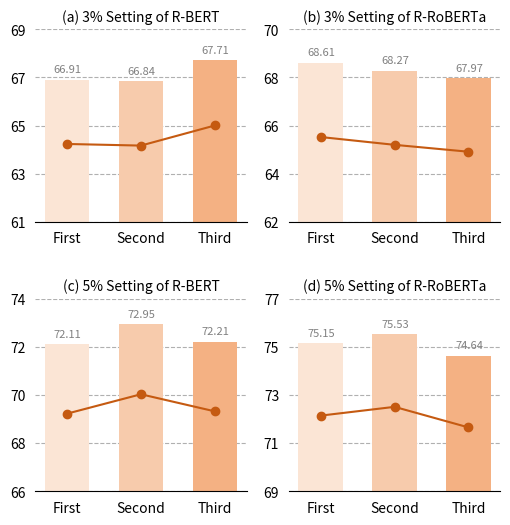

Reproduce this figure in Python.
import matplotlib.pyplot as plt
import numpy as np

fig, ((ax0, ax1), (ax2, ax3)) = plt.subplots(2, 2, figsize=(6, 6))

name = ("First", "Second", "Third")
x = np.arange(1, 4)  # the label locations
width = 0.6
fontsize = 10
marker = 'o'
light_color = (251/255, 229/255, 213/255)
standard_color = (247/255, 203/255, 172/255)
dark_color = (244/255, 177/255, 131/255)
line_color = (197/255, 90/255, 17/255)
color = [light_color, standard_color, dark_color]

# 3% setting of r-bert
per0 = np.array([66.91, 66.84, 67.71])
for i in range(len(x)):
    ax0.bar(x[i], per0[i], width=width, color=color[i])
    ax0.text(x[i] - 0.3 * width, per0[i] + 0.3, str(per0[i]), fontsize=8, color='gray')
ax0.plot(x, per0 * 0.96, marker=marker, color=line_color)

ax0.tick_params(bottom=False, left=False)
ax0.spines['right'].set_visible(False)
ax0.spines['left'].set_visible(False)
ax0.spines['top'].set_visible(False)
ax0.grid(axis='y', linestyle='--')
ax0.set_axisbelow(True)
ax0.set_xticks(x, name)
ax0.set_ylim(61, 69)
ax0.set_yticks([61, 63, 65, 67, 69])
ax0.set_title("(a) 3% Setting of R-BERT", fontsize=fontsize)

# 3% setting of r-roberta
per1 = np.array([68.61, 68.27, 67.97])
for i in range(len(x)):
    ax1.bar(x[i], per1[i], width=width, color=color[i])
    ax1.text(x[i] - 0.3 * width, per1[i] + 0.3, str(per1[i]), fontsize=8, color='gray')
ax1.plot(x, per1 * 0.955, marker=marker, color=line_color)

ax1.tick_params(bottom=False, left=False)
ax1.spines['right'].set_visible(False)
ax1.spines['left'].set_visible(False)
ax1.spines['top'].set_visible(False)
ax1.grid(axis='y', linestyle='--')
ax1.set_axisbelow(True)
ax1.set_xticks(x, name)
ax1.set_ylim(62, 70)
ax1.set_title("(b) 3% Setting of R-RoBERTa", fontsize=fontsize)

# 5% setting of r-bert
per2 = np.array([72.11, 72.95, 72.21])
for i in range(len(x)):
    ax2.bar(x[i], per2[i], width=width, color=color[i])
    ax2.text(x[i] - 0.3 * width, per2[i] + 0.3, str(per2[i]), fontsize=8, color='gray')
ax2.plot(x, per2 * 0.96, marker=marker, color=line_color)

ax2.tick_params(bottom=False, left=False)
ax2.spines['right'].set_visible(False)
ax2.spines['left'].set_visible(False)
ax2.spines['top'].set_visible(False)
ax2.grid(axis='y', linestyle='--')
ax2.set_axisbelow(True)
ax2.set_xticks(x, name)
ax2.set_ylim(66, 74)
ax2.set_title("(c) 5% Setting of R-BERT", fontsize=fontsize)

# 5% setting of r-roberta
per3 = np.array([75.15, 75.53, 74.64])
for i in range(len(x)):
    ax3.bar(x[i], per3[i], width=width, color=color[i])
    ax3.text(x[i] - 0.3 * width, per3[i] + 0.3, str(per3[i]), fontsize=8, color='gray')
ax3.plot(x, per3 * 0.96, marker=marker, color=line_color)

ax3.tick_params(bottom=False, left=False)
ax3.spines['right'].set_visible(False)
ax3.spines['left'].set_visible(False)
ax3.spines['top'].set_visible(False)
ax3.grid(axis='y', linestyle='--')
ax3.set_axisbelow(True)
ax3.set_xticks(x, name)
ax3.set_ylim(69, 77)
ax3.set_yticks([69, 71, 73, 75, 77])
ax3.set_title("(d) 5% Setting of R-RoBERTa", fontsize=fontsize)

plt.subplots_adjust(hspace=0.4)
plt.savefig("expression_sensitivity_analysis.pdf", bbox_inches="tight")
plt.show()
